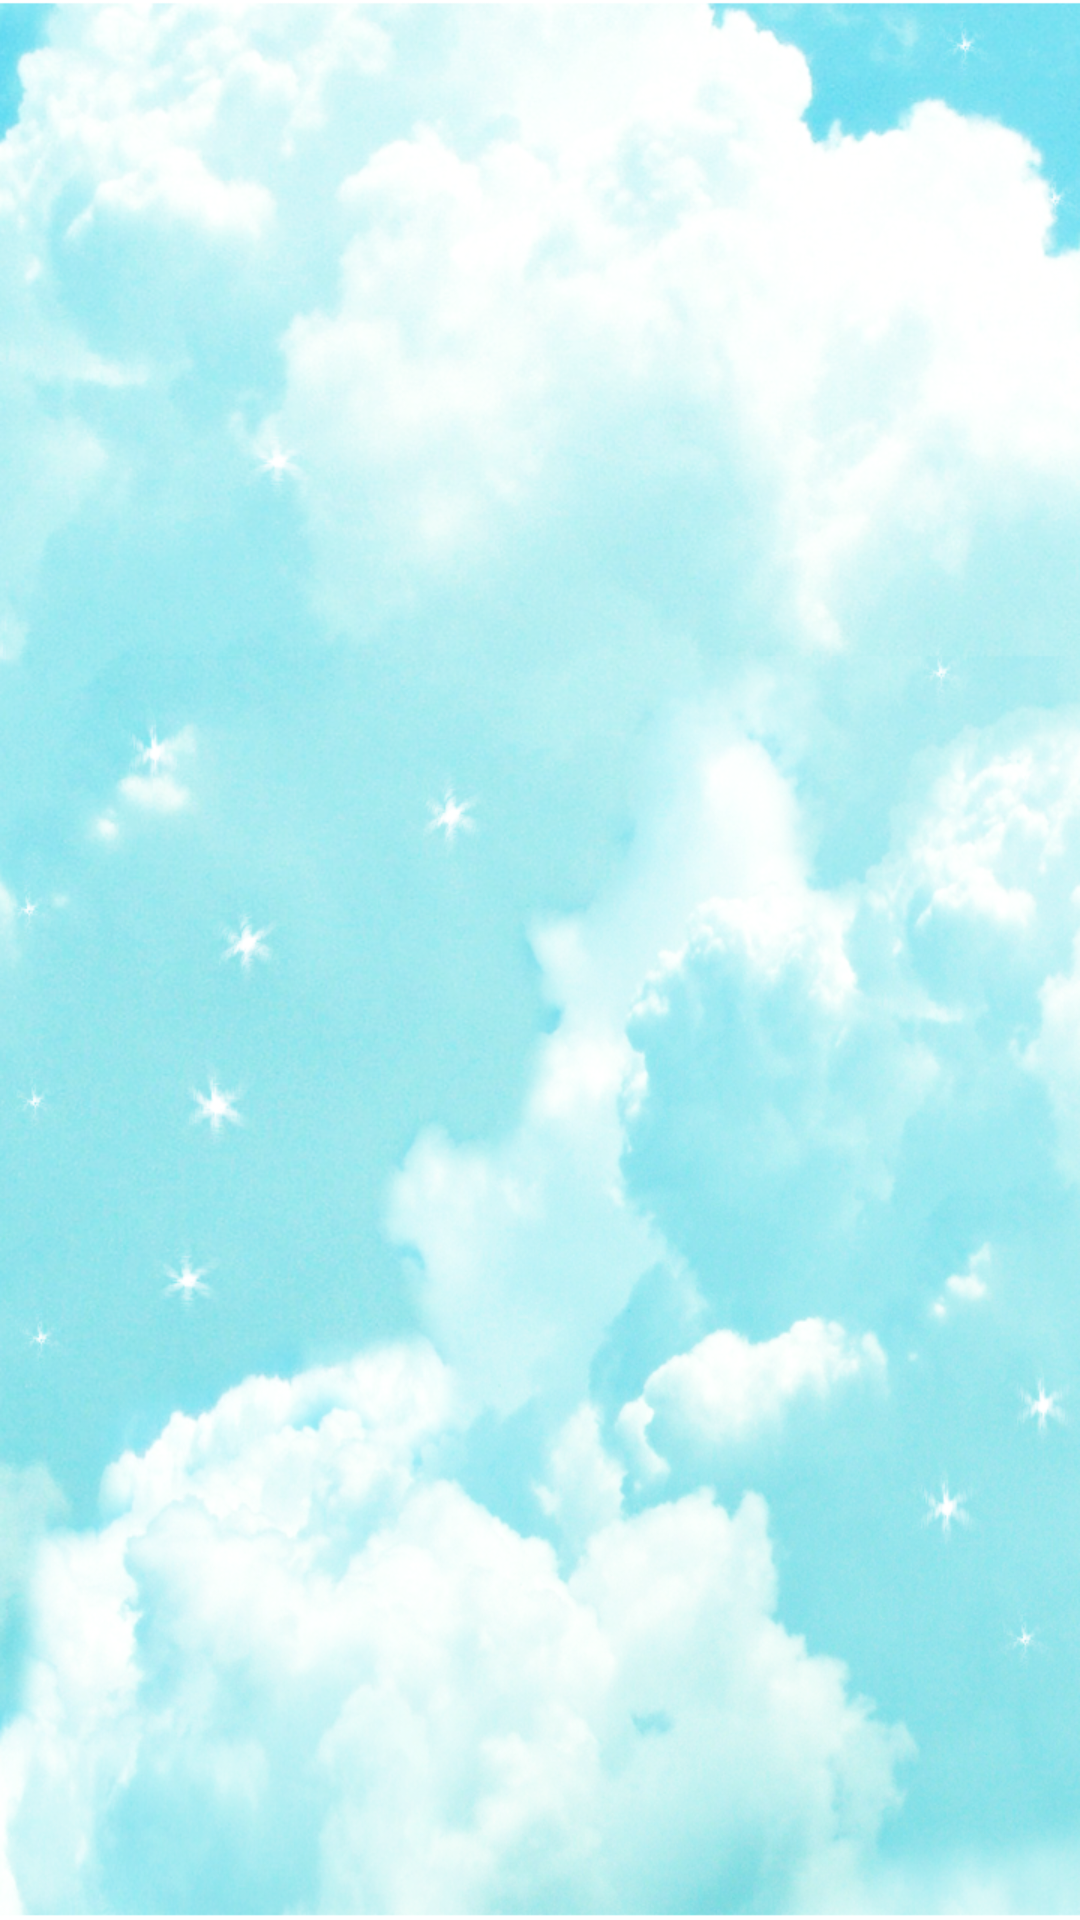

Android layout source for this screen:
<!-- AndroidManifest.xml: application theme AppTheme -->
<!-- res/layout/score_layout.xml -->
<?xml version="1.0" encoding="utf-8"?>
<LinearLayout xmlns:android="http://schemas.android.com/apk/res/android"
    android:orientation="vertical" android:layout_width="fill_parent"
    android:layout_height="fill_parent"
    android:background="@drawable/background5"
    android:gravity="center_horizontal">

    <ListView
        android:layout_width="match_parent"
        android:layout_height="match_parent"
        android:id="@+id/lvScores"
        android:layout_gravity="center_horizontal" />
</LinearLayout>
<!-- resources referenced by this layout -->
<resources>
  <!-- drawable background5: png bitmap (drawable-mdpi, 1001226 bytes) -->
  <style name="AppTheme" parent="android:Theme.Holo">
          
      </style>
</resources>
